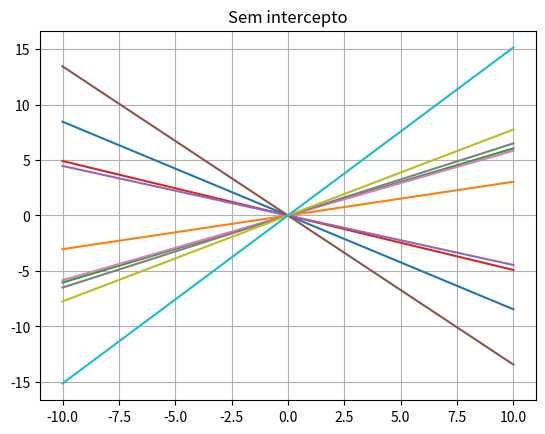
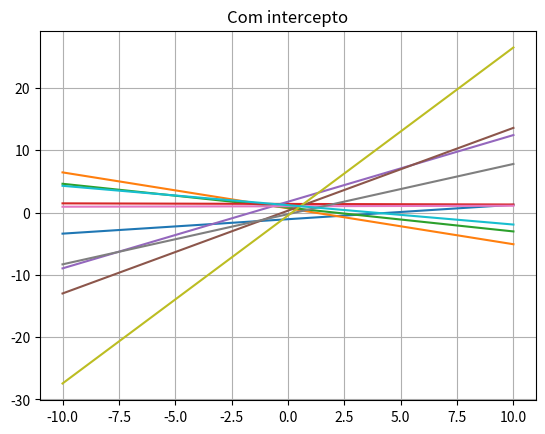

The script that saved these images, in order:
# esse exemplo mostra qual a importância e utilidade do intercepto

import numpy as np
import matplotlib.pyplot as plt

plt.figure(0)

x = np.linspace(-10, 10, 100)

for i in range(10):
    y = np.random.randn() * x
    plt.plot(x, y)

plt.grid(True)
plt.title("Sem intercepto")

plt.figure(1)
for i in range(10):
    y = np.random.randn() * x + np.random.randn()
    plt.plot(x, y)

plt.grid(True)
plt.title("Com intercepto")
plt.show()
